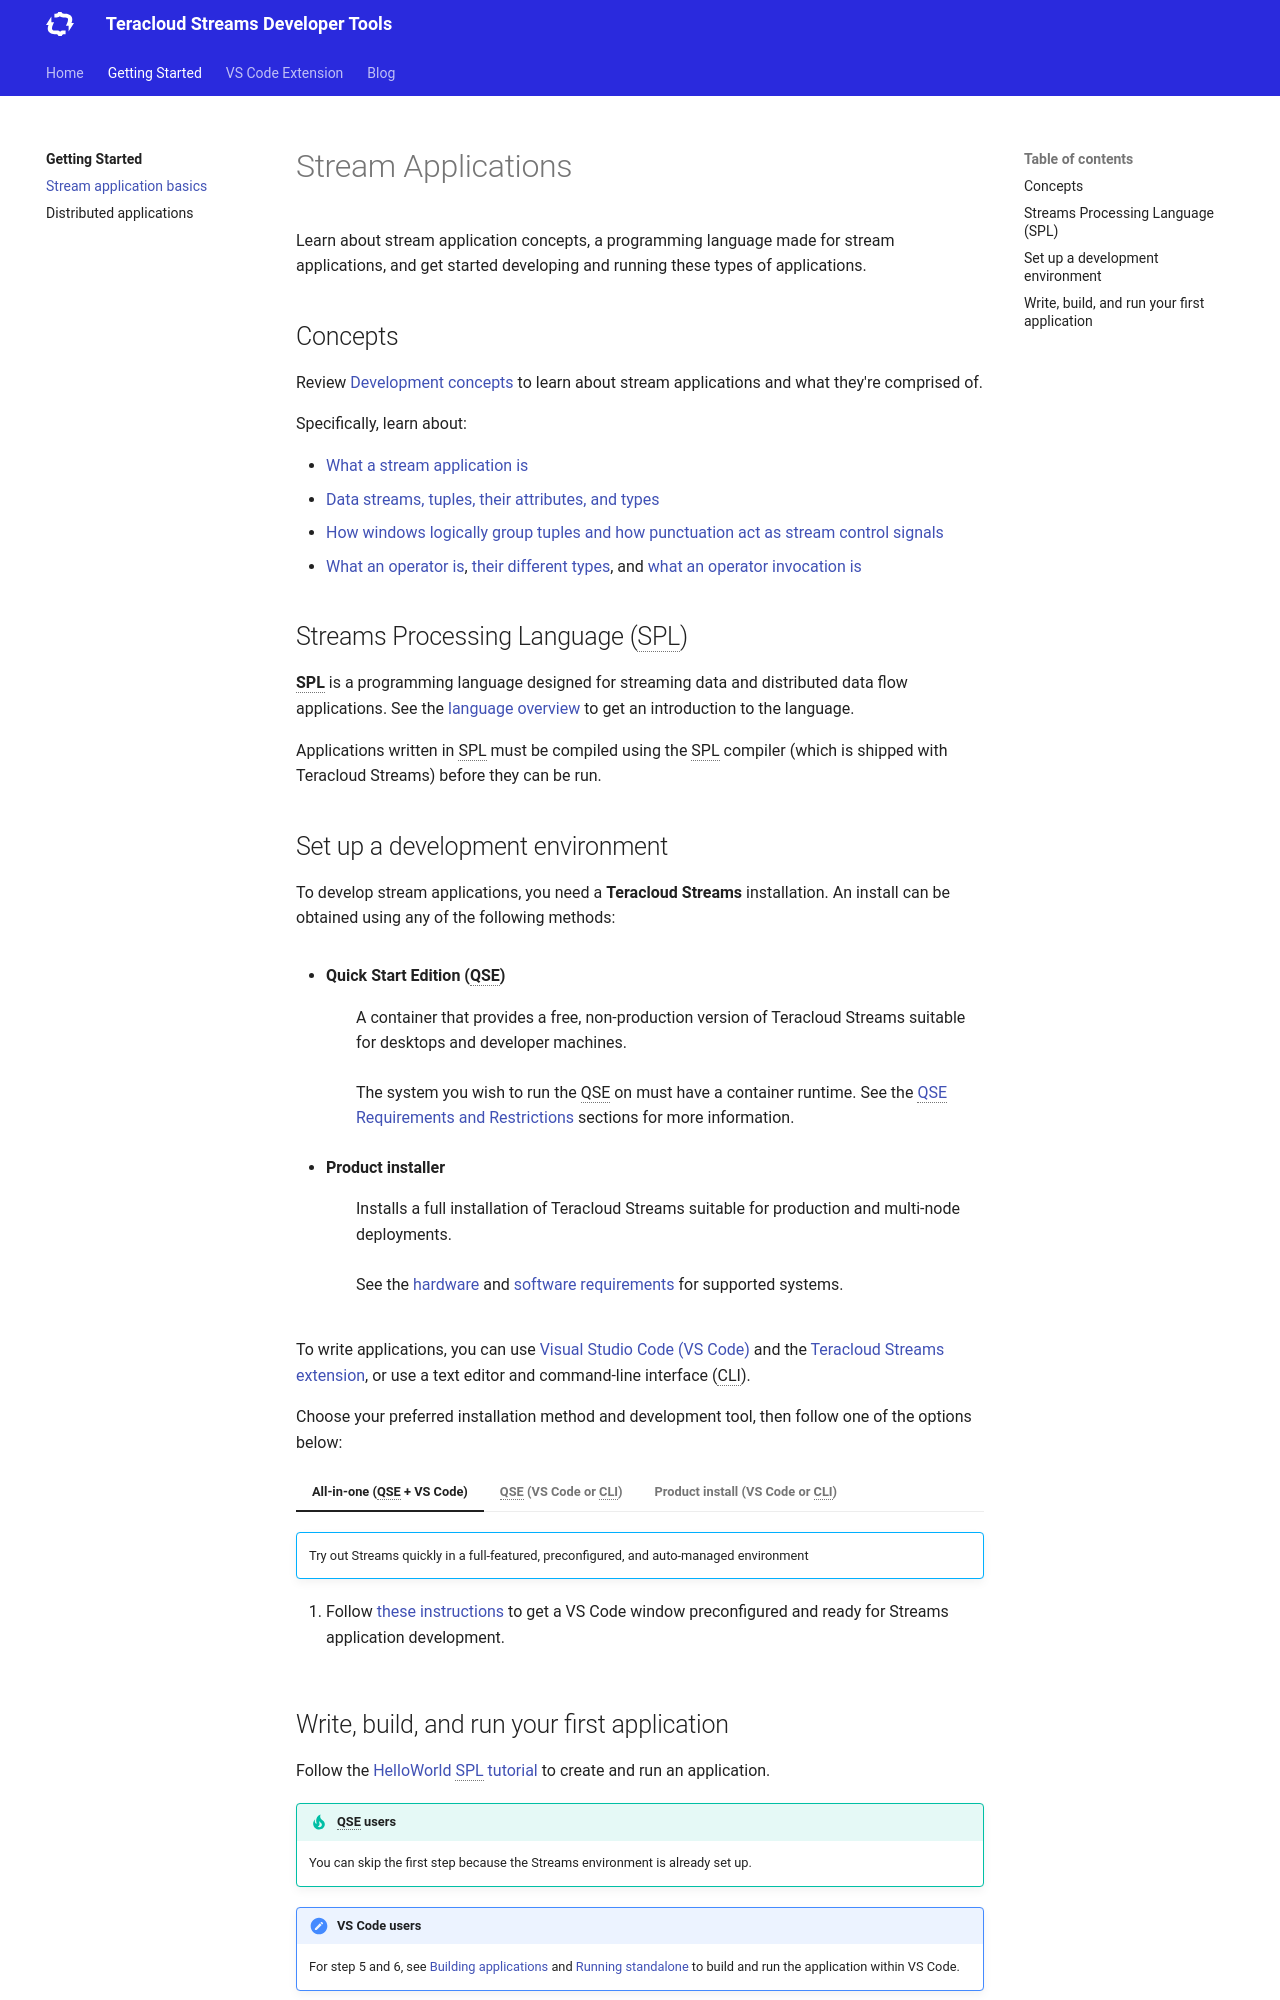

repository: teracloud-streams/teracloud-streams.github.io · page: gettingstarted/basics/index.html · generator: mkdocs

# Stream Applications

Learn about stream application concepts, a programming language made for stream applications, and get started developing and running these types of applications.

## Concepts

Review [Development concepts](https://doc.streams.teracloud.com/com.ibm.streams.dev.doc/doc/streaming_application_basics.html) to learn about stream applications and
what they're comprised of.

Specifically, learn about:

- [What a stream application is](https://doc.streams.teracloud.com/com.ibm.streams.dev.doc/doc/stream_applications.html)
- [Data streams, tuples, their attributes, and types](https://doc.streams.teracloud.com/com.ibm.streams.dev.doc/doc/data_streams.html)
- [How windows logically group tuples and how punctuation act as stream control signals](https://doc.streams.teracloud.com/com.ibm.streams.dev.doc/doc/windows_and_punctuation.html)
- [What an operator is](https://doc.streams.teracloud.com/com.ibm.streams.dev.doc/doc/operators.html), [their different types](https://doc.streams.teracloud.com/com.ibm.streams.dev.doc/doc/types_of_operators.html), and [what an operator invocation is](https://doc.streams.teracloud.com/com.ibm.streams.dev.doc/doc/streaming_applications.html)

## Streams Processing Language (SPL)

**SPL** is a programming language designed for streaming data and distributed data flow applications. See the [language overview](https://doc.streams.teracloud.com/com.ibm.streams.ref.doc/doc/langoverview.html) to get an introduction to the language.

Applications written in SPL must be compiled using the SPL compiler (which is shipped with Teracloud Streams) before they can be run.

## Set up a development environment

To develop stream applications, you need a **Teracloud Streams** installation.
An install can be obtained using any of the following methods:

- **Quick Start Edition (QSE)**
: A container that provides a free, non-production version of Teracloud Streams suitable for desktops and developer machines.
: The system you wish to run the QSE on must have a container runtime. See the [QSE Requirements and Restrictions](https://hub.docker.com/r/teracloudaps/streams-qse#requirements) sections for more information.

- **Product installer**
: Installs a full installation of Teracloud Streams suitable for production and multi-node deployments.
: See the [hardware](https://doc.streams.teracloud.com/com.ibm.streams.install.doc/doc/ibminfospherestreams-hardware-requirements.html) and [software requirements](https://doc.streams.teracloud.com/com.ibm.streams.install.doc/doc/ibminfospherestreams-install-prerequisites.html) for supported systems.

To write applications, you can use [Visual Studio Code (VS Code)](https://code.visualstudio.com/) and the [Teracloud Streams extension](https://marketplace.visualstudio.com/items?itemName=teracloud-aps.teracloud-streams), or use a text editor and command-line interface (CLI).

Choose your preferred installation method and development tool, then follow one of the options below:
=== "All-in-one (QSE + VS Code)"
    !!! abstract ""
        Try out Streams quickly in a full-featured, preconfigured, and auto-managed environment
    
    1. Follow [these instructions](https://github.com/teracloud-streams/devcontainer-templates/blob/main/README.md#using-a-template) to get a VS Code window preconfigured and ready for Streams application development.

=== "QSE (VS Code or CLI)"
    !!! abstract ""
        Try out Streams quickly in a full-featured environment, but manually manage tools and the QSE container

    1. Follow the [QSE Getting Started](https://hub.docker.com/r/teracloudaps/streams-qse#getting-started) section to start the container.
    1. Follow the instructions for your development tool:

        === "VS Code"
            1. Install the [VS Code Dev Container extension](https://code.visualstudio.com/docs/devcontainers/containers?originUrl=%2Fdocs%2Fdevcontainers%2Ftutorial#_getting-started)
            1. Open the Command Palette (Click `View -> Command Palette...`)
            1. Type in and select `Attach to Running Container...`
            1. Select the QSE container
            1. In the VS Code window connected to your container, install the [Teracloud Streams extension](https://marketplace.visualstudio.com/items?itemName=teracloud-aps.teracloud-streams):
                1. Bring up the Extensions view by clicking on the <img src="https://raw.githubusercontent.com/microsoft/vscode-icons/refs/heads/main/icons/light/extensions.svg" alt="Extensions icon" title="Extensions" class="editor-button"> icon in the Activity Bar
                1. Search for **Teracloud Streams** and click on the **Install** button.
            1. [Configure the extension](../vscode/configuring-paths.md) to point to your Streams install
        === "CLI"
            1. Follow the [QSE's Accessing the container](https://hub.docker.com/r/teracloudaps/streams-qse#accessing-the-container-to-run-streamtool) section

=== "Product install (VS Code or CLI)"
    !!! abstract ""
        Install Streams on one or more hosts for enterprise-level environments

    1. [Contact the Streams team](https://streams.teracloud.com/contact) for a product installer.
    1. Follow [Preparing to install Teracloud Streams](https://doc.streams.teracloud.com/com.ibm.streams.install.doc/doc/ibminfospherestreams-preinstall-roadmap.html) to plan and perform the install.
    1. Follow the instructions for your development tool:

        === "VS Code (Windows and macOS users)"
            1. Install the [VS Code Remote Development extension](https://marketplace.visualstudio.com/items?itemName=ms-vscode-remote.vscode-remote-extensionpack)
            1. Open the Command Palette (Click `View -> Command Palette...`)
            1. Type in and select `Add New SSH Host...`
            1. Follow the prompt to enter your username and hostname (e.g., `user1@example.com`)
            1. Follow the prompt to choose a config file to save these settings to
            1. In the Command Palette, enter `Connect Current Window to Host...`
            1. Follow the prompt to enter your password
            1. In the VS Code window connected to your remote host, install the [Teracloud Streams extension](https://marketplace.visualstudio.com/items?itemName=teracloud-aps.teracloud-streams):
                1. Bring up the Extensions view by clicking on the <img src="https://raw.githubusercontent.com/microsoft/vscode-icons/refs/heads/main/icons/light/extensions.svg" alt="Extensions icon" title="Extensions" class="editor-button"> icon in the Activity Bar
                1. Search for **Teracloud Streams** and click on the **Install** button.
            1. [Configure the extension](../vscode/configuring-paths.md) to point to your Streams install
        === "VS Code (Linux users)"
            1. Install the [Teracloud Streams extension](https://marketplace.visualstudio.com/items?itemName=teracloud-aps.teracloud-streams):
                1. Bring up the Extensions view by clicking on the <img src="https://raw.githubusercontent.com/microsoft/vscode-icons/refs/heads/main/icons/light/extensions.svg" alt="Extensions icon" title="Extensions" class="editor-button"> icon in the Activity Bar
                1. Search for **Teracloud Streams** and click on the **Install** button.
            1. [Configure the extension](../vscode/configuring-paths.md) to point to your Streams install
        === "CLI"
            1. Access a host with Streams installed via SSH or another method
            1. Set up your environment for Streams:<br/>`source <streams-install>/bin/streamsprofile.sh`
